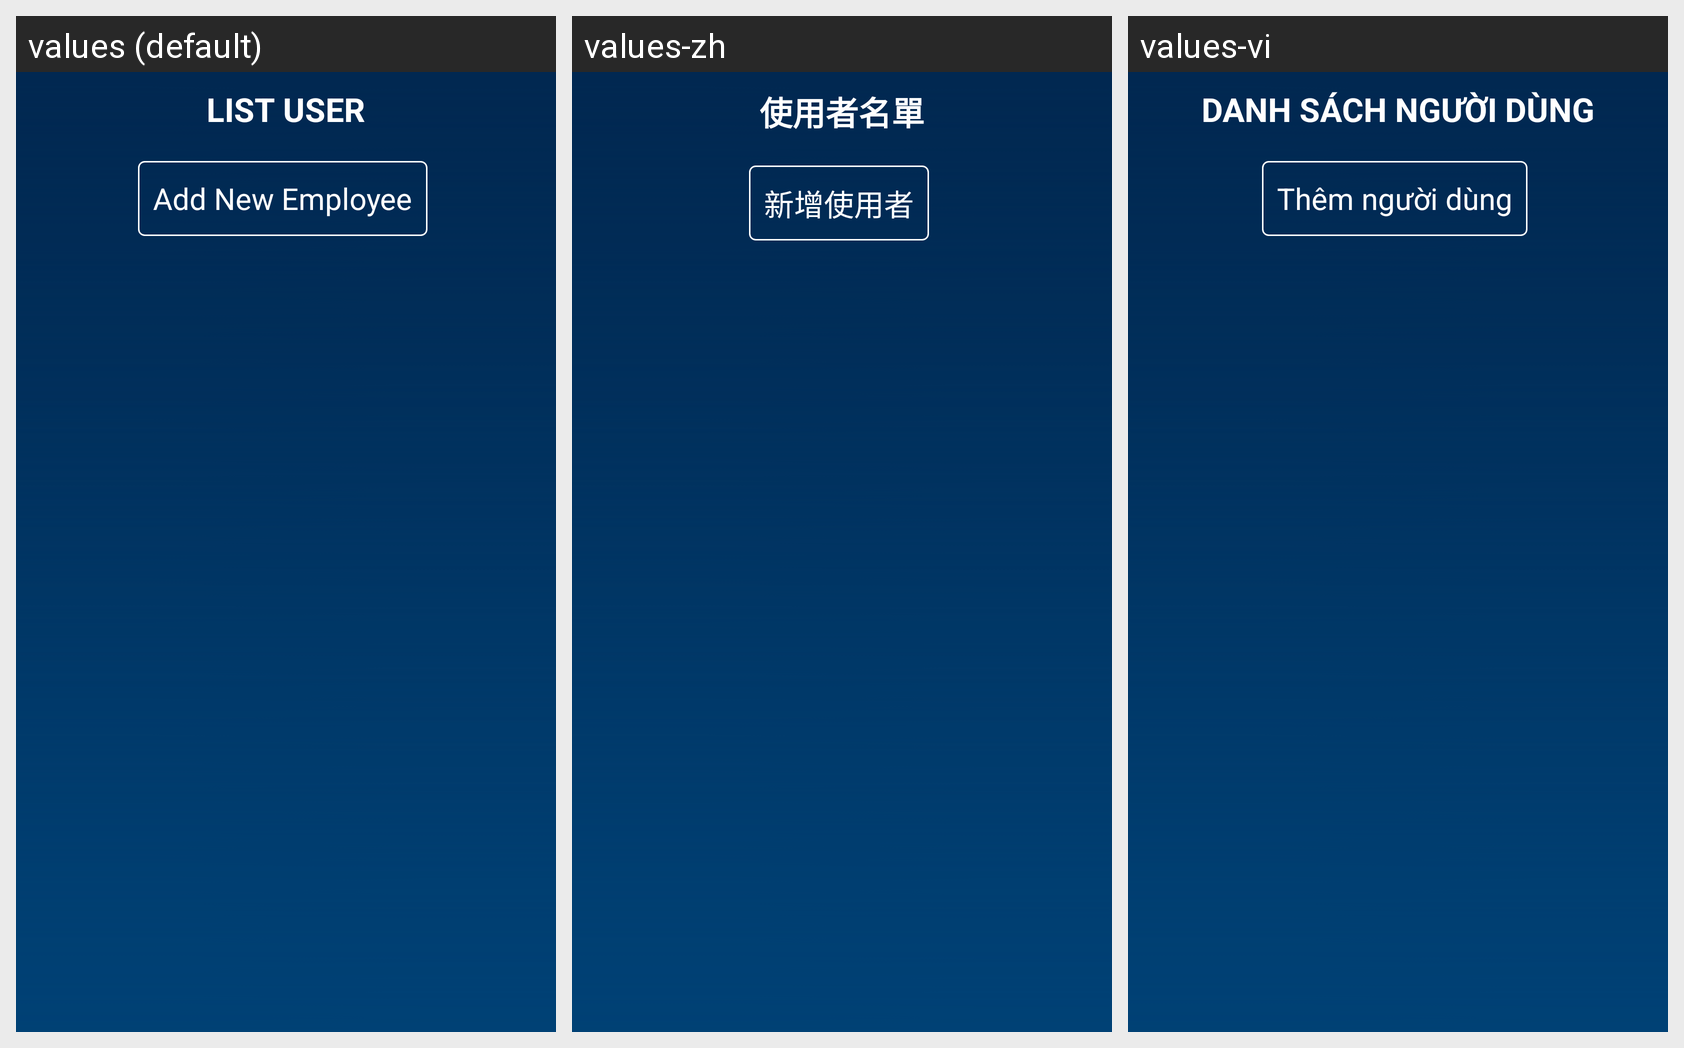

The same Android screen rendered under several of its app's locales, left to right. List the strings drawn on it with the default value and each locale's translation.
Android screen res/layout/activity_setting_list_user.xml rendered under 3 locales, left to right: values (default), values-zh, values-vi. Device: Nexus 5 (rendered at 1080×1920; each locale shown at half size, 540×960, under a caption strip naming it); theme CustomTheme.
Strings drawn on this screen, with the default value and each locale's value (text and hints the layout hard-codes, and strings that could not be matched under every locale, appear in the picture but are not listed):

Setting_lblListuser_Title
  values: LIST USER
  values-zh: 使用者名單
  values-vi: DANH SÁCH NGƯỜI DÙNG

Setting_btncal_AddnewEmp
  values: Add New Employee
  values-zh: 新增使用者
  values-vi: Thêm người dùng
